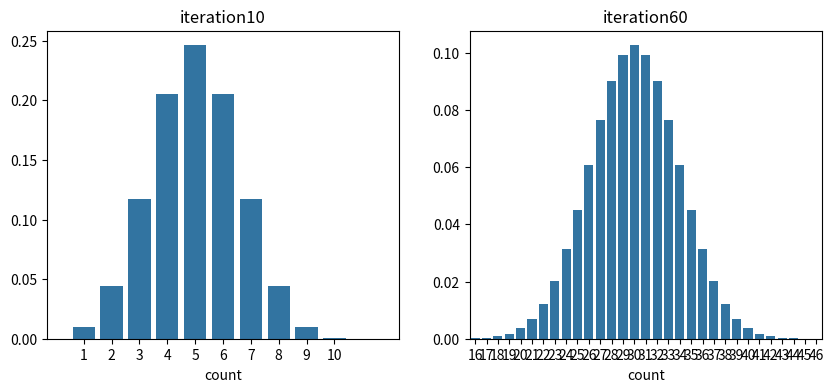
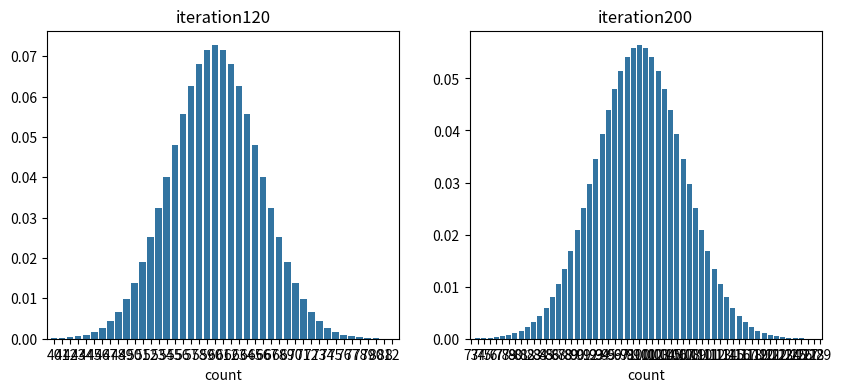

Write Python code to recreate these figures, in order.
import numpy as np
import pandas as pd
import matplotlib.pyplot as plt
import seaborn as sns
from math import factorial

def dist_binomial(n, x, p):
    combi = factorial(n)/ (factorial(x) * factorial(n-x))
    dist_prob = combi * (p**x) *((1-p)**(n-x))
    return dist_prob

fig, axes = plt.subplots(1,2, figsize=(10,4))
iteration_list = [10,60]
prob = 1/2
for idx, iteration in enumerate(iteration_list):
    prob_dist = [dist_binomial(iteration, i ,prob) for i in range(1, iteration+1)]
    sns.barplot(x=list(range(1, iteration+1)), y=prob_dist, ax=axes[idx])
    axes[idx].set_title('iteration' + str(iteration))
    axes[idx].set_xlim((iteration*prob) - 4*np.sqrt(iteration*(prob*(1-prob))), 
                        (iteration*prob) + 4*np.sqrt(iteration*prob*(1-prob)))
    axes[idx].set_xlabel('count')
plt.show()

fig, axes = plt.subplots(1,2, figsize = (10,4))

iteration_list = [120, 200]
for idx, iteration in enumerate(iteration_list):
    prob_dist = [dist_binomial(iteration, i ,prob) for i in range(1, iteration+1)]
    sns.barplot(x=list(range(1, iteration+1)), y=prob_dist, ax=axes[idx])
    axes[idx].set_title('iteration' + str(iteration))
    axes[idx].set_xlim((iteration*prob) - 4*np.sqrt(iteration*(prob*(1-prob))), 
                        (iteration*prob) + 4*np.sqrt(iteration*prob*(1-prob)))
    axes[idx].set_xlabel('count')
plt.show()
